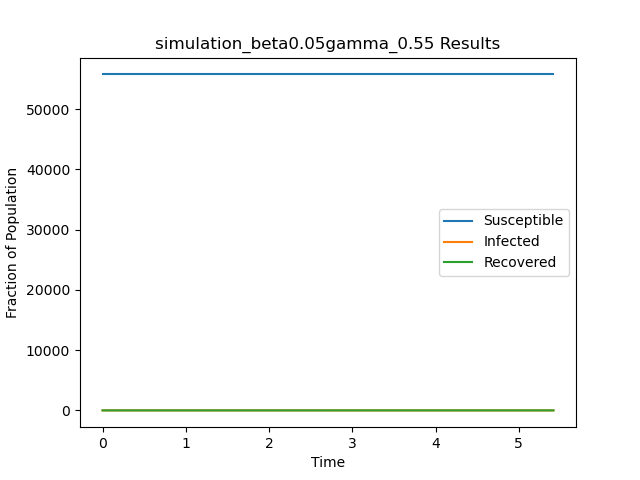

Values plotted in this chart, from the file beside it:
t, S, I, R
0.0, 55748, 1, 0
5.416, 55748, 0, 1
